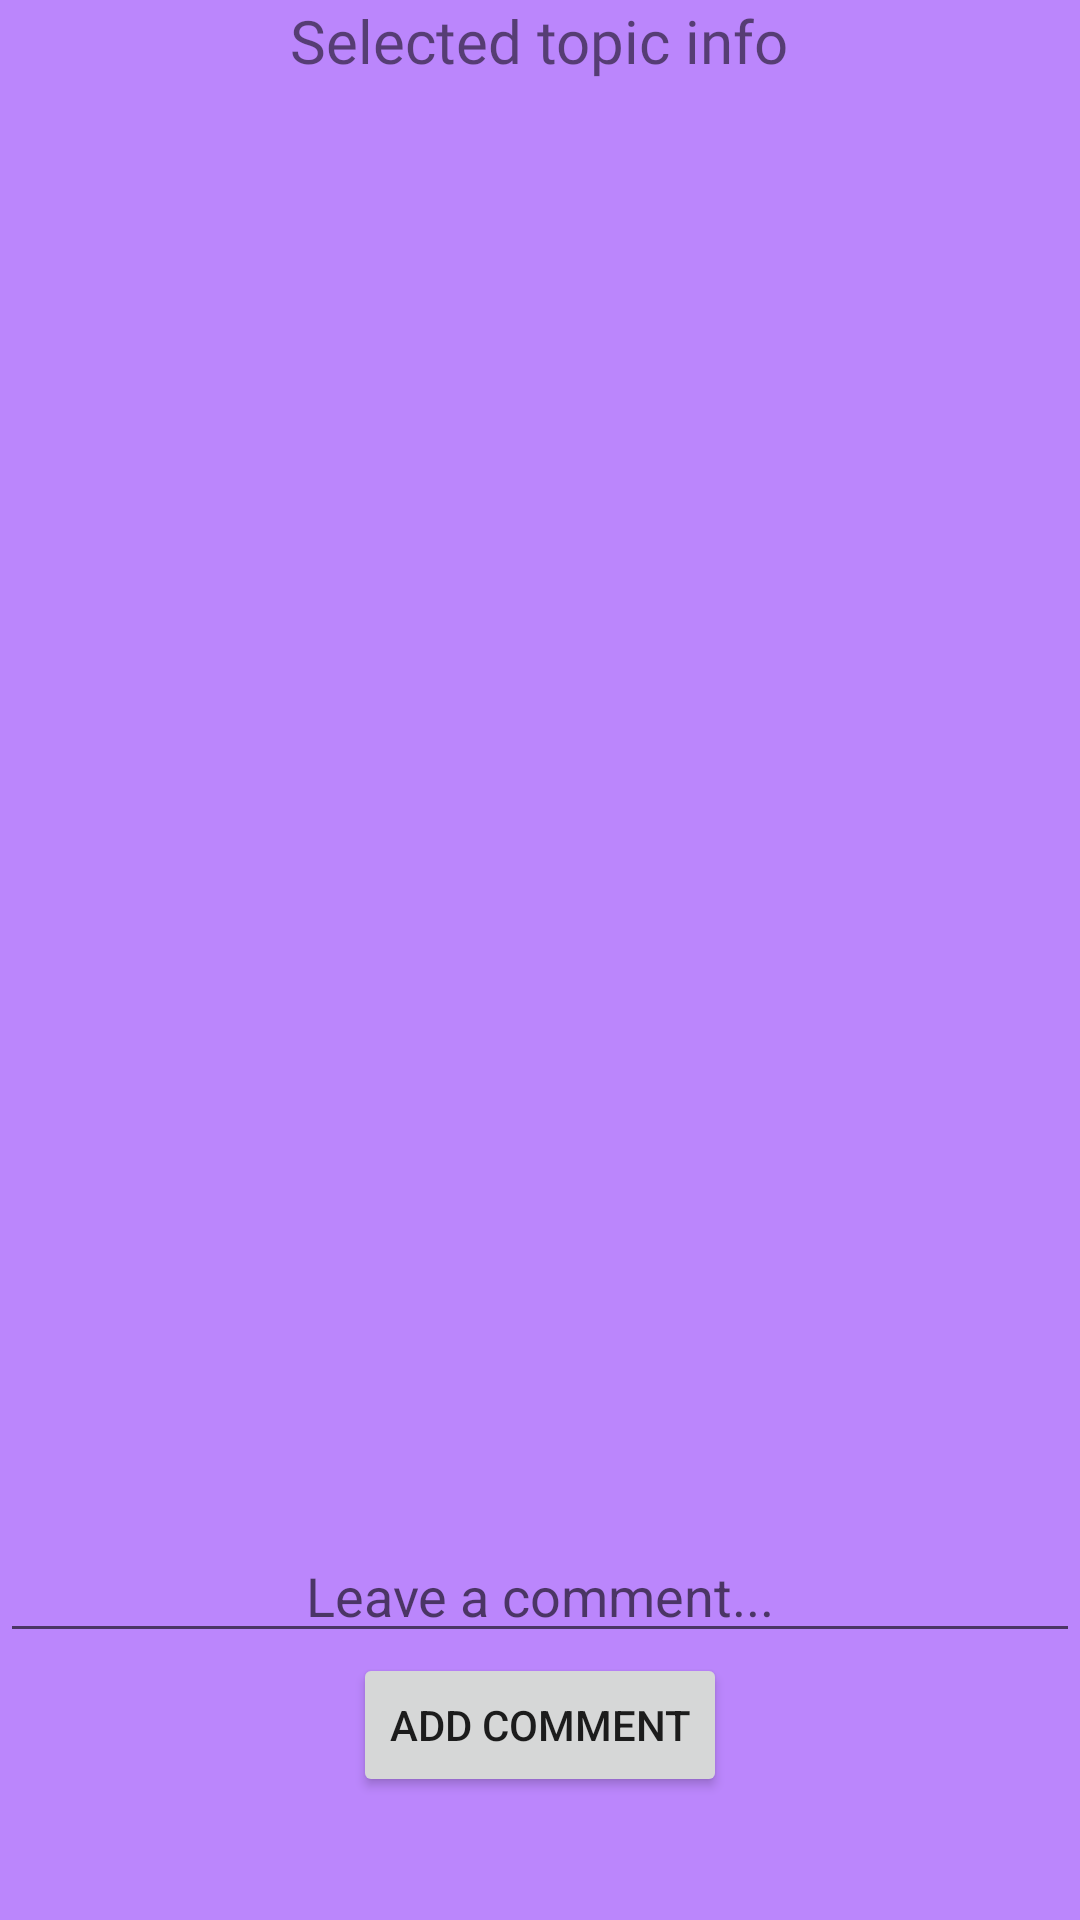

The Android layout XML behind this screen, and the referenced resources:
<!-- AndroidManifest.xml: application theme Theme.Tema3 -->
<!-- res/layout/selected_topic_fragment.xml -->
<?xml version="1.0" encoding="utf-8"?>
<LinearLayout xmlns:android="http://schemas.android.com/apk/res/android"
    xmlns:app="http://schemas.android.com/apk/res-auto"
    xmlns:tools="http://schemas.android.com/tools"
    android:layout_width="match_parent"
    android:layout_height="match_parent"
    android:background="@color/purple_200"
    android:orientation="vertical"
    tools:context=".fragments.SelectedTopicFragment">

    <LinearLayout
        android:layout_width="match_parent"
        android:layout_height="wrap_content"
        android:layout_weight="10"
        android:orientation="vertical">

        <TextView
            android:layout_width="wrap_content"
            android:layout_height="wrap_content"
            android:layout_gravity="center_horizontal"
            android:fontFamily="@font/merriweather_regular"
            android:text="@string/selected_topic_label"
            android:textSize="@dimen/selected_topic_label_text_size"
            app:layout_constraintLeft_toLeftOf="parent"
            app:layout_constraintRight_toRightOf="parent"
            app:layout_constraintTop_toTopOf="parent" />

        <androidx.recyclerview.widget.RecyclerView
            android:id="@+id/selected_topic_rv"
            android:layout_width="match_parent"
            android:layout_height="wrap_content"
            android:layout_gravity="center_horizontal"
            android:layout_marginTop="@dimen/selected_topic_margin_top"
            app:layout_constraintLeft_toLeftOf="parent"
            app:layout_constraintRight_toRightOf="parent"

            />
    </LinearLayout>

    <LinearLayout
        android:layout_width="match_parent"
        android:layout_height="wrap_content"
        android:layout_weight="1"
        android:orientation="vertical">

        <EditText
            android:id="@+id/comment_content_et"
            android:layout_width="match_parent"
            android:layout_height="wrap_content"
            android:layout_gravity="center_horizontal"
            android:gravity="center_horizontal"
            android:hint="@string/comment_content_hint" />

        <Button
            android:id="@+id/add_comment_button"
            android:layout_width="wrap_content"
            android:layout_height="wrap_content"
            android:layout_gravity="center_horizontal"
            android:text="@string/add_comment_button_label" />

    </LinearLayout>

</LinearLayout>
<!-- resources referenced by this layout -->
<resources>
  <color name="purple_200">#FFBB86FC</color>
  <dimen name="selected_topic_label_text_size">20sp</dimen>
  <dimen name="selected_topic_margin_top">75dp</dimen>
  <string name="add_comment_button_label">Add comment</string>
  <string name="comment_content_hint">Leave a comment...</string>
  <string name="selected_topic_label">Selected topic info</string>
  <style name="Theme.Tema3" parent="Theme.MaterialComponents.DayNight.DarkActionBar">
          
          <item name="colorPrimary">@color/purple_500</item>
          <item name="colorPrimaryVariant">@color/purple_700</item>
          <item name="colorOnPrimary">@color/white</item>
          
          <item name="colorSecondary">@color/teal_200</item>
          <item name="colorSecondaryVariant">@color/teal_700</item>
          <item name="colorOnSecondary">@color/black</item>
          
          <item name="android:statusBarColor" tools:targetApi="l">?attr/colorPrimaryVariant</item>
          
      </style>
  <color name="purple_500">#FF6200EE</color>
  <color name="purple_700">#FF3700B3</color>
  <color name="white">#FFFFFFFF</color>
  <color name="teal_200">#FF03DAC5</color>
  <color name="teal_700">#FF018786</color>
  <color name="black">#FF000000</color>
</resources>
